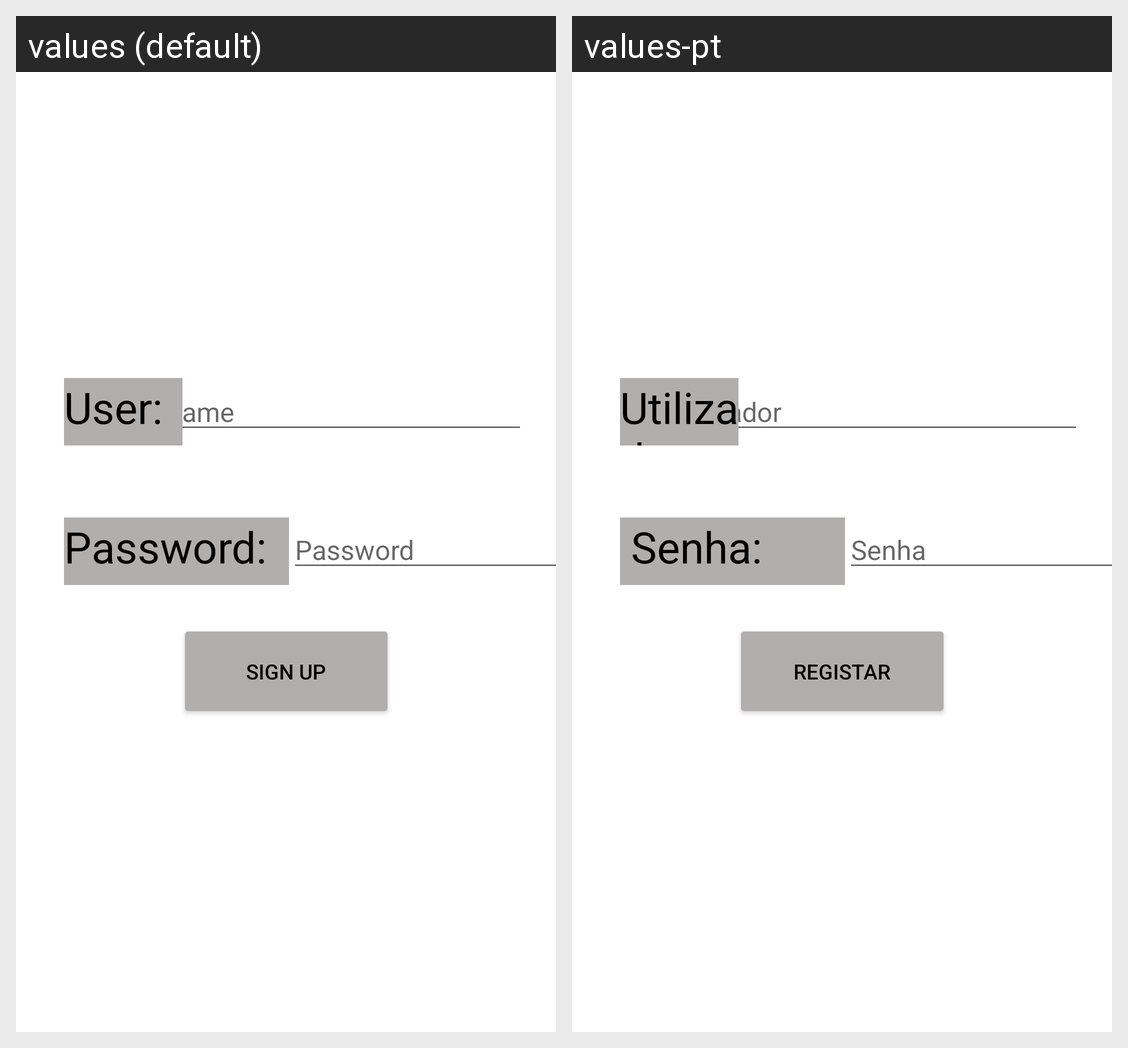

Strings drawn on this Android screen and how each of the app's shown locales translates them:
Android screen res/layout/activity_menu_sign_up.xml rendered under 2 locales, left to right: values (default), values-pt. Device: Nexus 5 (rendered at 1080×1920; each locale shown at half size, 540×960, under a caption strip naming it); theme Theme.CM.
Strings drawn on this screen, with the default value and each locale's value (text and hints the layout hard-codes, and strings that could not be matched under every locale, appear in the picture but are not listed):

HintPW
  values: Password
  values-pt: Senha

Pw
  values: Password:
  values-pt:  Senha:

HintUser
  values: Username
  values-pt: Utilizador

User
  values: User:
  values-pt: Utilizador:

SignUp
  values: Sign Up
  values-pt: Registar
